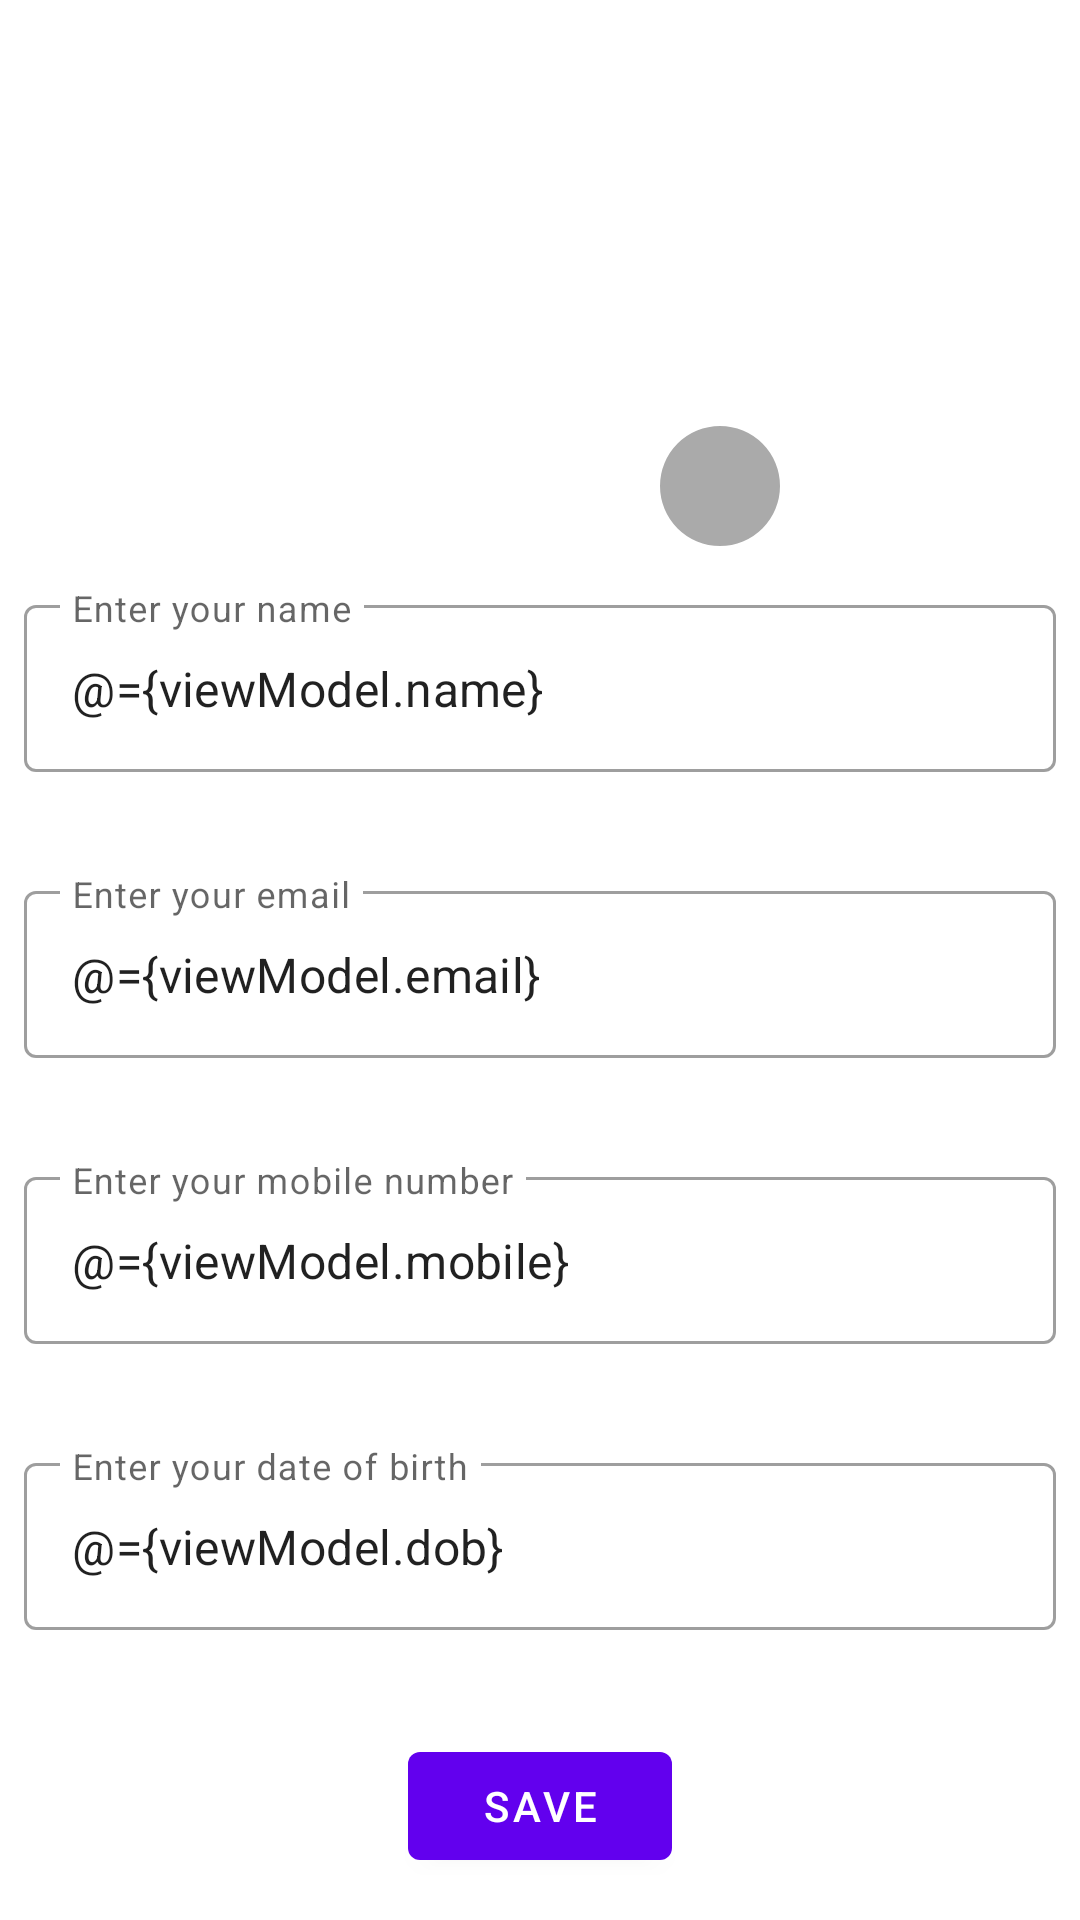

Write the Android layout XML for this screen, with the resource values it uses.
<!-- AndroidManifest.xml: application theme Theme_24rsolution -->
<!-- res/layout/fragment_mod_profile.xml -->
<?xml version="1.0" encoding="utf-8"?>
<layout xmlns:android="http://schemas.android.com/apk/res/android"
    xmlns:tools="http://schemas.android.com/tools"
    xmlns:app="http://schemas.android.com/apk/res-auto">

    <data>
        <variable
            name="viewModel"
            type="com.a24rsolution.modProfile.ModProfileViewModel" />

    </data>

    <androidx.constraintlayout.widget.ConstraintLayout
        android:layout_width="match_parent"
        android:layout_height="match_parent"
        tools:context=".modProfile.ModProfileFragment">


        <RelativeLayout
            android:id="@+id/modProfileCardView"
            android:layout_width="160dp"
            android:layout_height="160dp"
            android:layout_marginStart="8dp"
            android:layout_marginTop="8dp"
            android:layout_marginEnd="8dp"
            app:layout_constraintBottom_toTopOf="@+id/modProfileNameTextInputLayout"
            app:layout_constraintEnd_toEndOf="parent"
            app:layout_constraintHorizontal_bias="0.5"
            app:layout_constraintStart_toStartOf="parent"
            app:cardBackgroundColor="@android:color/transparent"
            app:layout_constraintTop_toTopOf="parent">

            <com.google.android.material.imageview.ShapeableImageView
                android:id="@+id/modProfilePictureShapeAbleImageView"
                android:layout_width="match_parent"
                android:layout_height="match_parent"
                android:scaleType="centerCrop"
                app:imageUrl="@{viewModel.profile}"
                app:shapeAppearanceOverlay="@style/ShapeAppearanceOverlay.App.CornerSize50Percent" />

            <com.google.android.material.imageview.ShapeableImageView
                android:id="@+id/modProfilePickerShapeAbleImageView"
                android:layout_width="40dp"
                android:layout_height="40dp"
                android:layout_alignParentEnd="true"
                android:scaleType="centerInside"
                android:layout_alignParentBottom="true"
                android:background="@android:color/darker_gray"
                app:shapeAppearanceOverlay="@style/ShapeAppearanceOverlay.App.CornerSize50Percent"
                app:srcCompat="@drawable/ic_camera" />


            <com.google.android.material.progressindicator.CircularProgressIndicator
                android:id="@+id/modProfileProgressCircular"
                android:layout_width="wrap_content"
                android:layout_height="wrap_content"
                android:layout_centerInParent="true"
                android:theme="@style/Theme_24rsolution"
                android:visibility="gone"
                android:indeterminate="true" />

            <com.google.android.material.textview.MaterialTextView
                android:id="@+id/modProfileProgressCircularText"
                android:layout_width="wrap_content"
                android:layout_height="wrap_content"
                android:visibility="gone"
                android:layout_centerInParent="true"
                android:theme="@style/Theme_24rsolution"
                android:layout_below="@id/modProfileProgressCircular"
                android:text="@string/changing_profile"/>

        </RelativeLayout>



        <com.google.android.material.textfield.TextInputLayout
            android:id="@+id/modProfileNameTextInputLayout"
            style="@style/Widget.MaterialComponents.TextInputLayout.OutlinedBox"
            android:layout_width="match_parent"
            android:layout_height="wrap_content"
            android:layout_marginStart="8dp"
            android:layout_marginEnd="8dp"
            android:hint="@string/enter_your_name"
            app:errorEnabled="true"
            app:layout_constraintBottom_toTopOf="@+id/modProfileEmailTextInputLayout"
            app:layout_constraintEnd_toEndOf="parent"
            app:layout_constraintHorizontal_bias="0.5"
            app:layout_constraintStart_toStartOf="parent"
            app:layout_constraintTop_toBottomOf="@+id/modProfileCardView">

            <com.google.android.material.textfield.TextInputEditText
                android:layout_width="match_parent"
                android:layout_height="wrap_content"
                android:text="@={viewModel.name}"
                android:inputType="textPersonName" />

        </com.google.android.material.textfield.TextInputLayout>

        <com.google.android.material.textfield.TextInputLayout
            android:id="@+id/modProfileEmailTextInputLayout"
            style="@style/Widget.MaterialComponents.TextInputLayout.OutlinedBox"
            android:layout_width="match_parent"
            android:layout_height="wrap_content"
            android:layout_marginStart="8dp"
            android:layout_marginEnd="8dp"
            android:hint="@string/enter_your_email"
            app:layout_constraintBottom_toTopOf="@+id/modProfileMobileTextInputLayout"
            app:layout_constraintEnd_toEndOf="parent"
            app:layout_constraintHorizontal_bias="0.5"
            app:errorEnabled="true"
            app:layout_constraintStart_toStartOf="parent"
            app:layout_constraintTop_toBottomOf="@+id/modProfileNameTextInputLayout">

            <com.google.android.material.textfield.TextInputEditText
                android:layout_width="match_parent"
                android:layout_height="wrap_content"
                android:text="@={viewModel.email}"
                android:inputType="textEmailAddress"/>

        </com.google.android.material.textfield.TextInputLayout>


        <com.google.android.material.textfield.TextInputLayout
            android:id="@+id/modProfileMobileTextInputLayout"
            style="@style/Widget.MaterialComponents.TextInputLayout.OutlinedBox"
            android:layout_width="match_parent"
            android:layout_height="wrap_content"
            android:layout_marginStart="8dp"
            android:layout_marginEnd="8dp"
            android:hint="@string/enter_your_mobile_number"
            app:layout_constraintBottom_toTopOf="@+id/modProfileDobTextInputLayout"
            app:layout_constraintEnd_toEndOf="parent"
            app:errorEnabled="true"
            app:layout_constraintHorizontal_bias="0.5"
            app:layout_constraintStart_toStartOf="parent"
            app:layout_constraintTop_toBottomOf="@+id/modProfileEmailTextInputLayout">

            <com.google.android.material.textfield.TextInputEditText
                android:layout_width="match_parent"
                android:layout_height="wrap_content"
                android:text="@={viewModel.mobile}"
                android:inputType="phone"/>

        </com.google.android.material.textfield.TextInputLayout>


        <com.google.android.material.textfield.TextInputLayout
            android:id="@+id/modProfileDobTextInputLayout"
            style="@style/Widget.MaterialComponents.TextInputLayout.OutlinedBox"
            android:layout_width="match_parent"
            android:layout_height="wrap_content"
            android:layout_marginStart="8dp"
            android:layout_marginEnd="8dp"
            android:hint="@string/enter_your_date_of_birth"
            app:layout_constraintBottom_toTopOf="@+id/modProfileSaveUserProfileButton"
            app:layout_constraintEnd_toEndOf="parent"
            app:layout_constraintHorizontal_bias="0.5"
            app:errorEnabled="true"
            app:layout_constraintStart_toStartOf="parent"
            app:layout_constraintTop_toBottomOf="@+id/modProfileMobileTextInputLayout">

            <com.google.android.material.textfield.TextInputEditText
                android:id="@+id/modProfileDobEditText"
                android:layout_width="match_parent"
                android:layout_height="wrap_content"
                android:clickable="false"
                android:text="@={viewModel.dob}"
                android:cursorVisible="false"
                android:focusable="false"
                android:focusableInTouchMode="false"
                android:inputType="date"/>

        </com.google.android.material.textfield.TextInputLayout>

        <com.google.android.material.button.MaterialButton
            android:id="@+id/modProfileSaveUserProfileButton"
            android:layout_width="wrap_content"
            android:layout_height="wrap_content"
            android:text="@string/save"
            android:onClick="@{()->viewModel.onSaveChanges()}"
            app:layout_constraintBottom_toBottomOf="parent"
            app:layout_constraintEnd_toEndOf="parent"
            app:layout_constraintHorizontal_bias="0.5"
            android:padding="8dp"
            app:layout_constraintStart_toStartOf="parent"
            app:layout_constraintTop_toBottomOf="@+id/modProfileDobTextInputLayout" />


    </androidx.constraintlayout.widget.ConstraintLayout>
</layout>
<!-- resources referenced by this layout -->
<resources>
  <string name="changing_profile">Changing profile…</string>
  <string name="enter_your_date_of_birth">Enter your date of birth</string>
  <string name="enter_your_email">Enter your email</string>
  <string name="enter_your_mobile_number">Enter your mobile number</string>
  <string name="enter_your_name">Enter your name</string>
  <string name="save">Save</string>
  <style name="ShapeAppearanceOverlay.App.CornerSize50Percent" parent="Theme.MaterialComponents.DayNight.NoActionBar">
          <item name="cornerSize">50%</item>
      </style>
  <style name="Theme_24rsolution" parent="Theme.MaterialComponents.DayNight.NoActionBar">
          
          <item name="colorPrimary">@color/purple_500</item>
          <item name="colorPrimaryVariant">@color/purple_700</item>
          <item name="colorOnPrimary">@color/white</item>
          
          <item name="colorSecondary">@color/teal_200</item>
          <item name="colorSecondaryVariant">@color/teal_700</item>
          <item name="colorOnSecondary">@color/black</item>
          
          <item name="android:statusBarColor" tools:targetApi="l">?attr/colorPrimaryVariant</item>
          
      </style>
  <!-- not gathered from this repository: default colours our renderer supplied (Android Studio template values) -->
  <color name="purple_500">#FF6200EE</color>
  <color name="purple_700">#FF3700B3</color>
  <color name="teal_200">#FF03DAC5</color>
  <color name="teal_700">#FF018786</color>
  <color name="black">#FF000000</color>
  <color name="white">#FFFFFFFF</color>
</resources>
